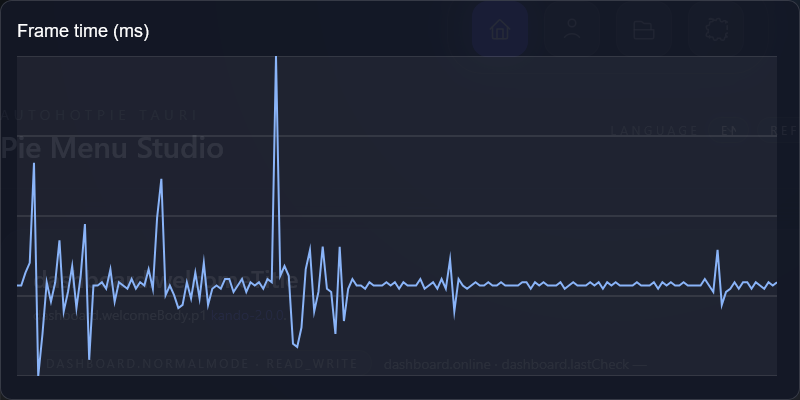

Values plotted in this chart, from the file beside it:
frame, index, frame_time_ms
1, 0, 31
2, 1, 31
3, 2, 35
4, 3, 38
5, 4, 69
6, 5, 3
7, 6, 16
8, 7, 32
9, 8, 26
10, 9, 32
11, 10, 45
12, 11, 23
13, 12, 29
14, 13, 37
15, 14, 24
16, 15, 34
17, 16, 50
18, 17, 8
19, 18, 31
20, 19, 31
21, 20, 32
22, 21, 30
23, 22, 36
24, 23, 26
25, 24, 32
26, 25, 31
27, 26, 30
28, 27, 33
29, 28, 30
30, 29, 32
31, 30, 31
32, 31, 36
33, 32, 30
34, 33, 52
35, 34, 64
36, 35, 28
37, 36, 31
38, 37, 28
39, 38, 24
40, 39, 25
41, 40, 32
42, 41, 27
43, 42, 35
44, 43, 27
45, 44, 38
46, 45, 25
47, 46, 30
48, 47, 31
49, 48, 30
50, 49, 33
51, 50, 33
52, 51, 29
53, 52, 31
54, 53, 33
55, 54, 29
56, 55, 32
57, 56, 31
58, 57, 32
59, 58, 30
60, 59, 33
... 120 more rows
